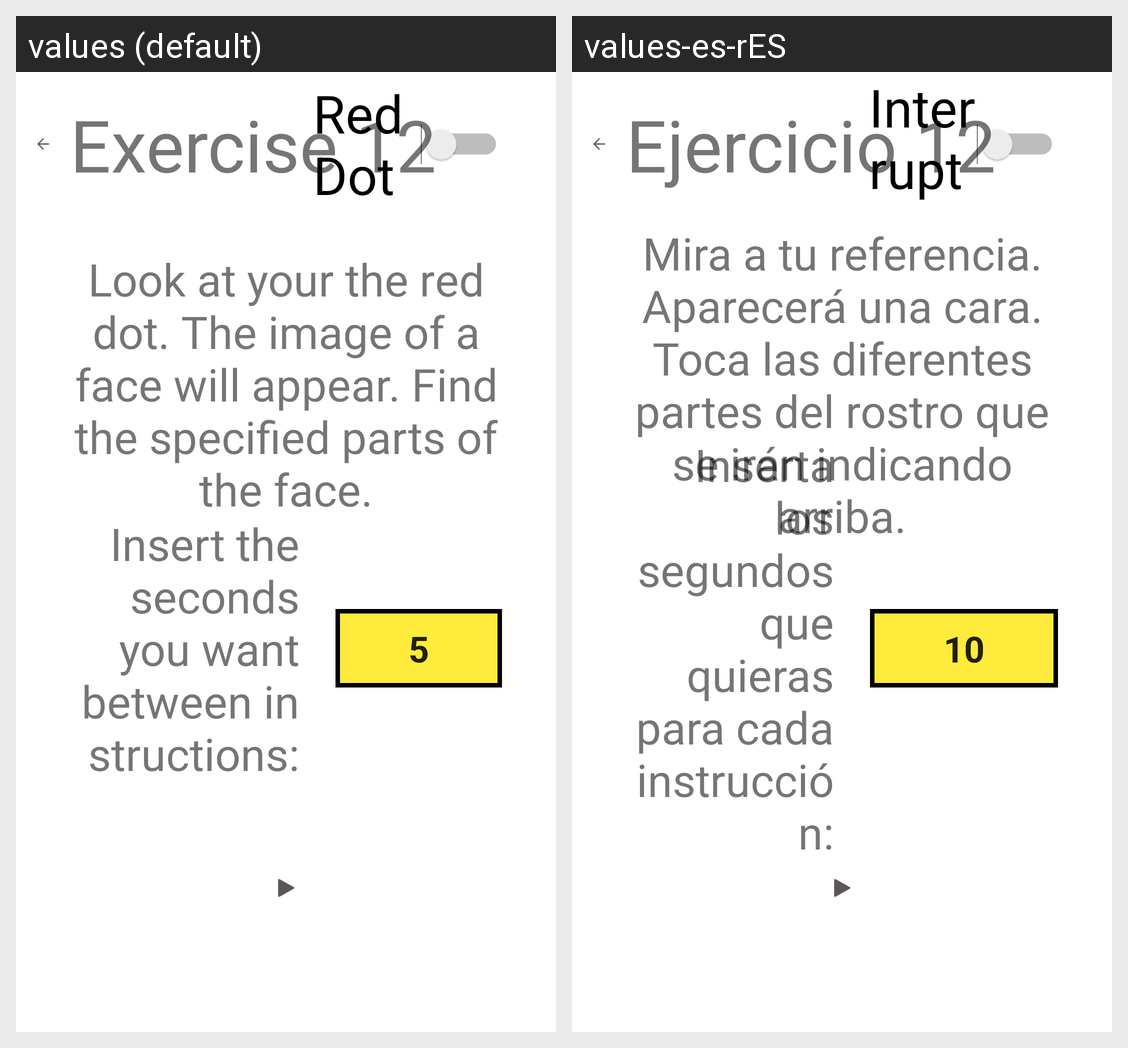

Translations of the strings shown on this Android screen, per locale in the grid:
Android screen res/layout/activity_twelfth_exercise_description.xml rendered under 2 locales, left to right: values (default), values-es-rES. Device: Nexus 5 (rendered at 1080×1920; each locale shown at half size, 540×960, under a caption strip naming it); theme Theme.MaculaRehab.
Strings drawn on this screen, with the default value and each locale's value (text and hints the layout hard-codes, and strings that could not be matched under every locale, appear in the picture but are not listed):

focus_switch
  values: Red Dot
  values-es-rES: Interruptor Foco

twelfth_exercise
  values: Exercise 12
  values-es-rES: Ejercicio 12

twelfth_exercise_description
  values: Look at your the red dot. The image of a face will appear. Find the specified parts of the face.
  values-es-rES: Mira a tu referencia. Aparecerá una cara. Toca las diferentes partes del rostro que se irán indicando arriba.

num_seconds
  values: 5
  values-es-rES: 10

seconds_description_instructions
  values: Insert the seconds you want between instructions:
  values-es-rES: Inserta los segundos que quieras para cada instrucción:
